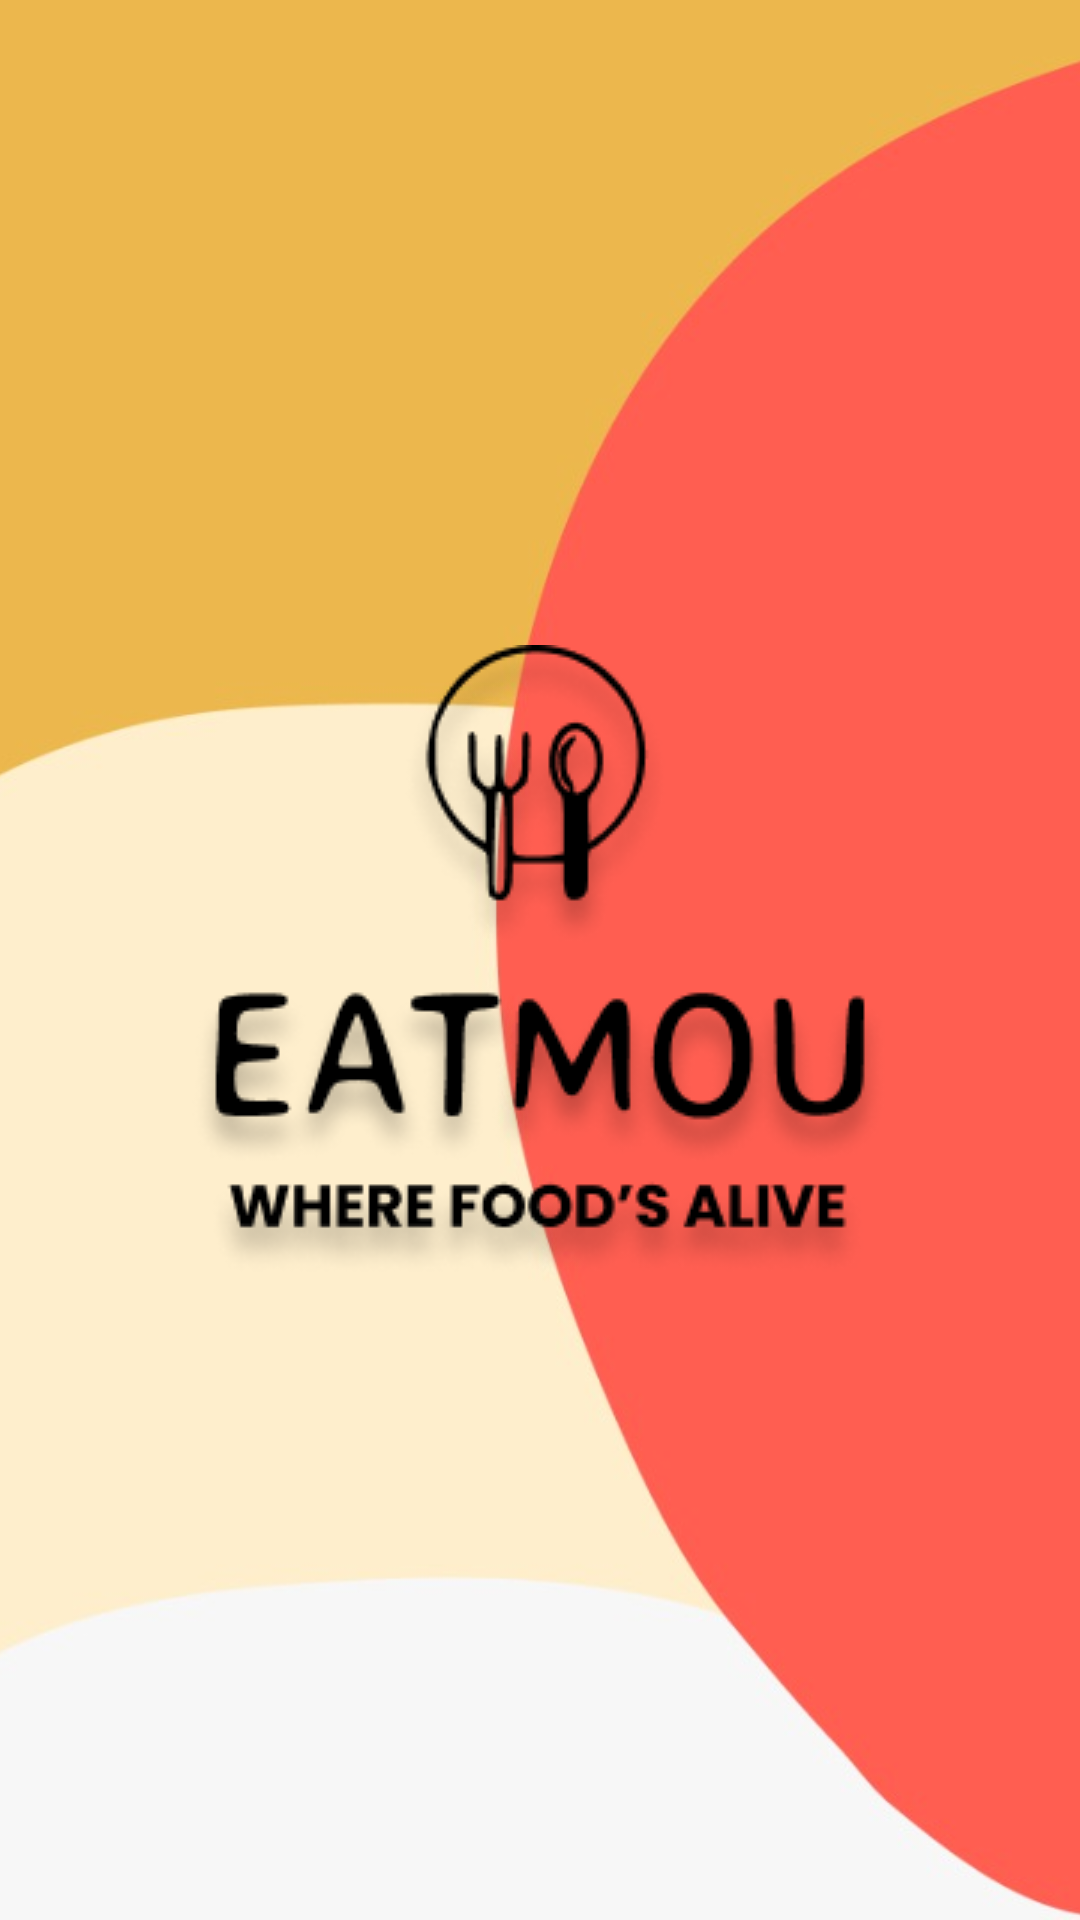

Android layout source for this screen:
<!-- AndroidManifest.xml: application theme Theme.Eatmou -->
<!-- res/layout/activity_splash_screen.xml -->
<?xml version="1.0" encoding="utf-8"?>
<androidx.constraintlayout.widget.ConstraintLayout xmlns:android="http://schemas.android.com/apk/res/android"
    xmlns:app="http://schemas.android.com/apk/res-auto"
    xmlns:tools="http://schemas.android.com/tools"
    android:layout_width="match_parent"
    android:layout_height="match_parent"
    tools:context=".ui.splashScreen.SplashScreen">


    <ImageView
        android:layout_width="match_parent"
        android:layout_height="match_parent"
        android:scaleType="centerCrop"
        android:src="@drawable/logincolourfulbg" />

    <ImageView
        android:layout_width="wrap_content"
        android:layout_height="wrap_content"
        android:src="@drawable/app_logo"
        app:layout_constraintBottom_toBottomOf="parent"
        app:layout_constraintEnd_toEndOf="parent"
        app:layout_constraintStart_toStartOf="parent"
        app:layout_constraintTop_toTopOf="parent" />
</androidx.constraintlayout.widget.ConstraintLayout>
<!-- resources referenced by this layout -->
<resources>
  <!-- drawable app_logo: png bitmap (drawable-v24, 25660 bytes) -->
  <!-- drawable logincolourfulbg: jpeg bitmap (drawable, 15768 bytes) -->
  <style name="Theme.Eatmou" parent="Theme.MaterialComponents.DayNight.DarkActionBar">
          
          <item name="colorPrimary">@color/purple_500</item>
          <item name="colorPrimaryVariant">@color/purple_700</item>
          <item name="colorOnPrimary">@color/white</item>
          
          <item name="colorSecondary">@color/teal_200</item>
          <item name="colorSecondaryVariant">@color/teal_700</item>
          <item name="colorOnSecondary">@color/black</item>
          
          <item name="android:statusBarColor">?attr/colorPrimaryVariant</item>
          
      </style>
  <color name="purple_500">#FF6200EE</color>
  <color name="purple_700">#FF3700B3</color>
  <color name="white">#FFFFFFFF</color>
  <color name="teal_200">#FF03DAC5</color>
  <color name="teal_700">#FF018786</color>
  <color name="black">#FF000000</color>
</resources>
